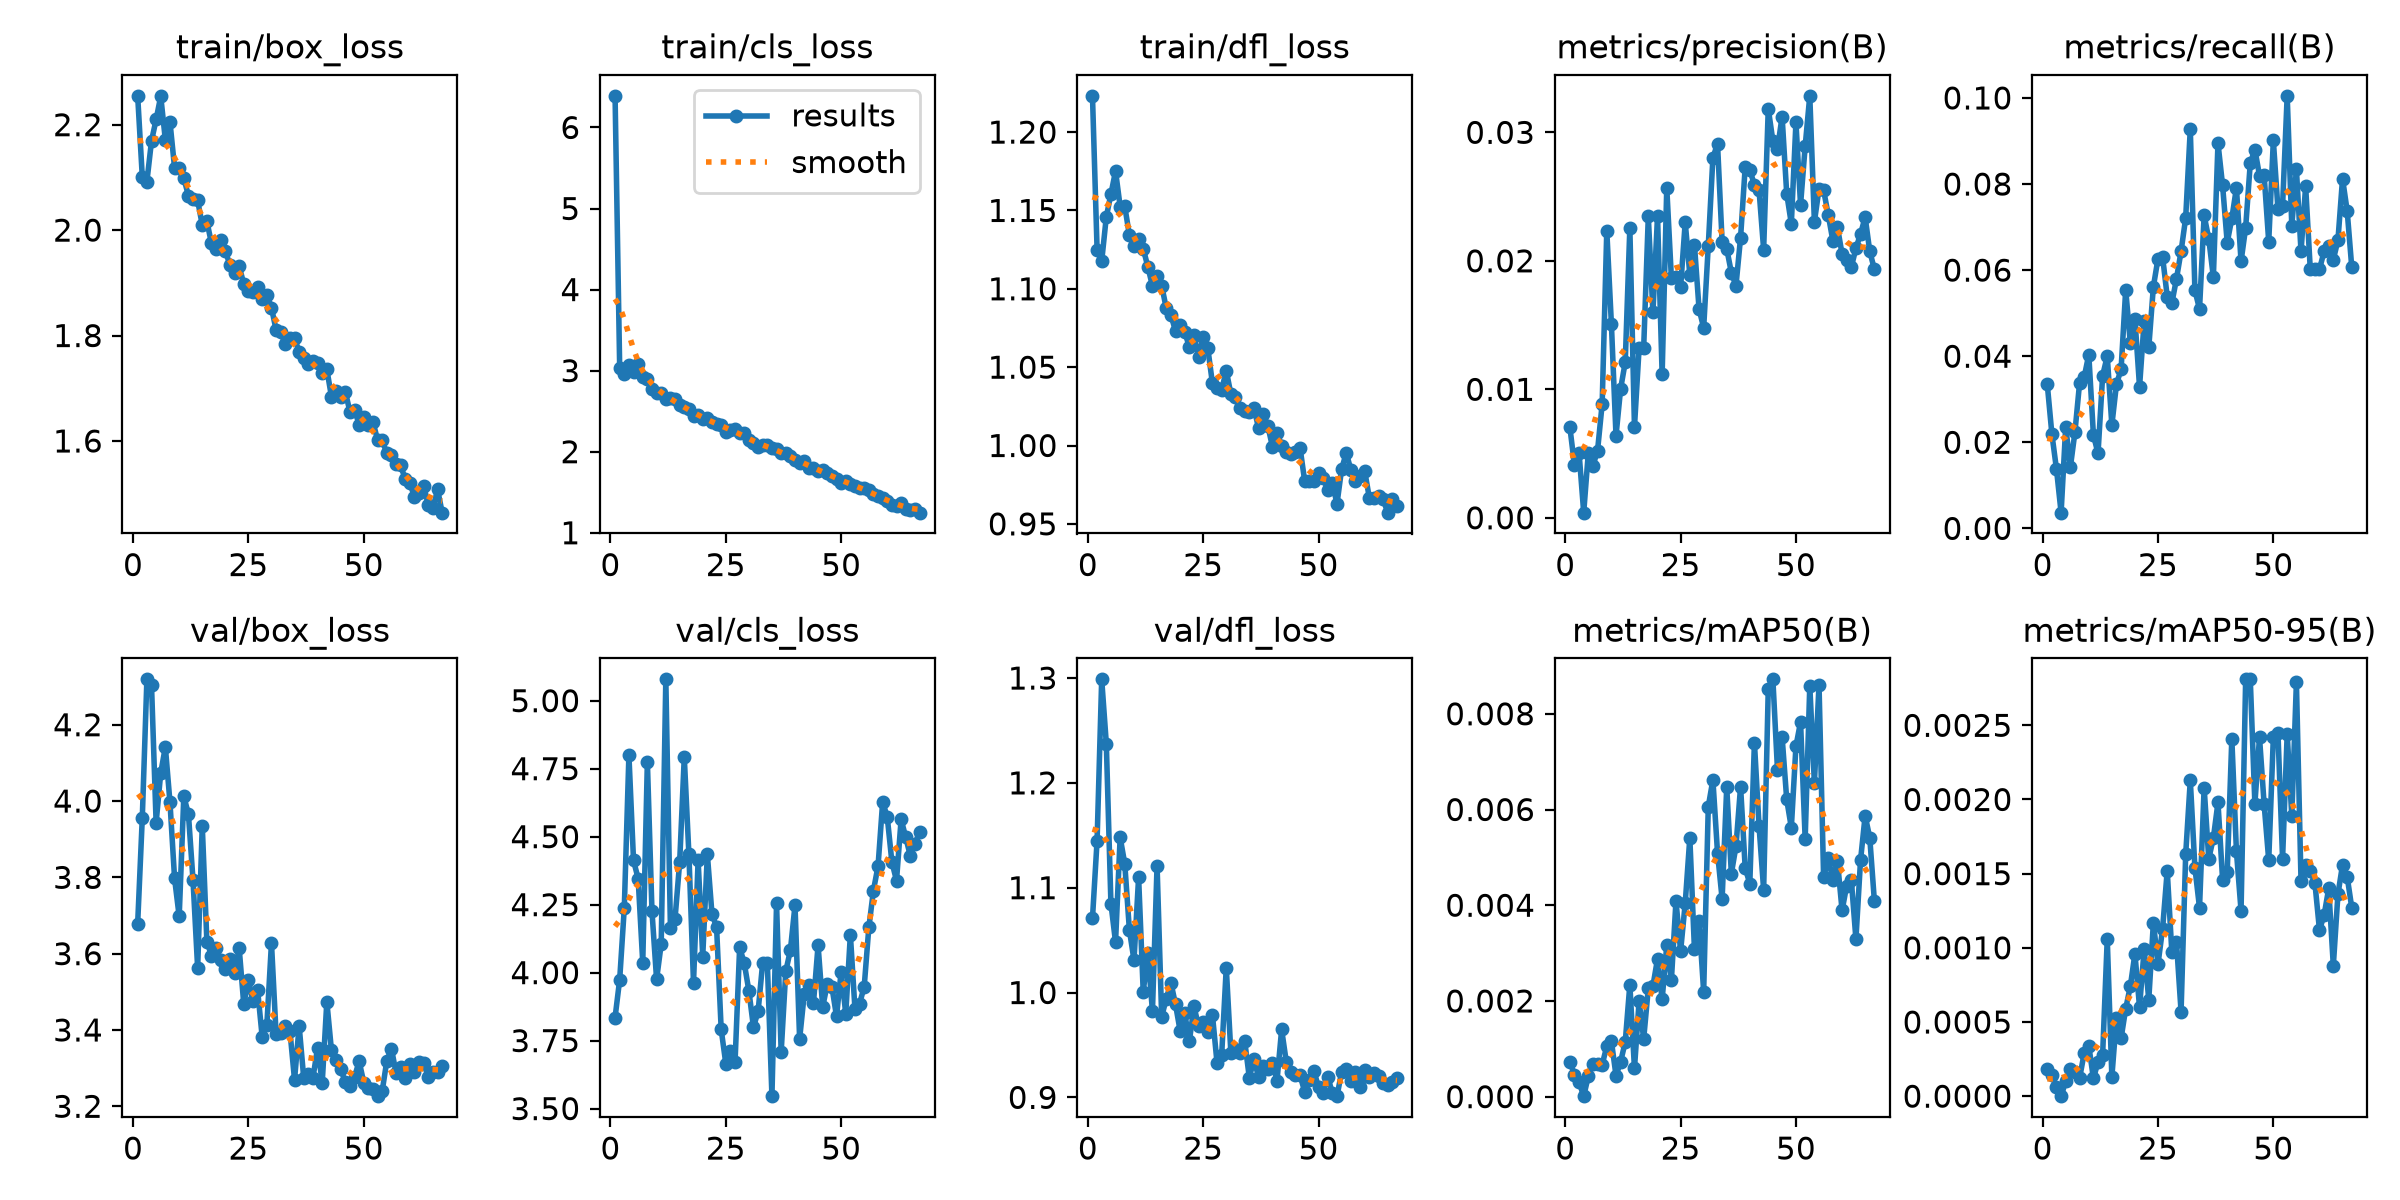

Data behind this chart, as committed beside it:
epoch, time, train/box_loss, train/cls_loss, train/dfl_loss, metrics/precision(B), metrics/recall(B), metrics/mAP50(B), metrics/mAP50-95(B), val/box_loss, val/cls_loss, val/dfl_loss, lr/pg0, lr/pg1, lr/pg2
1, 90.21, 2.255, 6.39, 1.223, 0.00705, 0.03347, 0.00073, 0.00018, 3.679, 3.835, 1.071, 0.002465, 0.002465, 0.07781
2, 163.5, 2.101, 3.037, 1.125, 0.0041, 0.02192, 0.00046, 0.00014, 3.955, 3.974, 1.145, 0.004873, 0.004873, 0.05542
3, 236.2, 2.092, 2.956, 1.118, 0.00501, 0.01372, 0.0003, 6e-05, 4.319, 4.238, 1.299, 0.007207, 0.007207, 0.03294
4, 308.6, 2.169, 3.064, 1.146, 0.0004, 0.00365, 1e-05, 0, 4.304, 4.8, 1.238, 0.009468, 0.009468, 0.0104
5, 381.3, 2.21, 2.987, 1.16, 0.00507, 0.02364, 0.00043, 0.0001, 3.943, 4.413, 1.085, 0.009394, 0.009394, 0.009549
6, 453.6, 2.254, 3.087, 1.175, 0.00404, 0.01418, 0.00068, 0.00018, 4.074, 4.346, 1.048, 0.009261, 0.009261, 0.009261
7, 525.8, 2.171, 2.921, 1.153, 0.00523, 0.02238, 0.00069, 0.00016, 4.142, 4.037, 1.148, 0.009113, 0.009113, 0.009113
8, 598, 2.205, 2.896, 1.153, 0.00886, 0.03374, 0.00067, 0.00012, 3.997, 4.776, 1.123, 0.008966, 0.008966, 0.008966
9, 670.1, 2.118, 2.776, 1.134, 0.02235, 0.03512, 0.00105, 0.00029, 3.797, 4.225, 1.06, 0.008818, 0.008818, 0.008818
10, 742.5, 2.118, 2.73, 1.127, 0.01509, 0.04038, 0.00116, 0.00034, 3.697, 3.975, 1.031, 0.00867, 0.00867, 0.00867
11, 815.1, 2.099, 2.73, 1.131, 0.00639, 0.02172, 0.00044, 0.00012, 4.012, 4.105, 1.11, 0.008522, 0.008522, 0.008522
12, 887.7, 2.065, 2.648, 1.126, 0.01004, 0.0174, 0.00073, 0.00023, 3.966, 5.079, 1.001, 0.008375, 0.008375, 0.008375
13, 960.1, 2.059, 2.661, 1.114, 0.01211, 0.03549, 0.00114, 0.00028, 3.792, 4.164, 1.037, 0.008227, 0.008227, 0.008227
14, 1032, 2.056, 2.646, 1.102, 0.02256, 0.04, 0.00234, 0.00106, 3.562, 4.199, 0.9821, 0.008079, 0.008079, 0.008079
15, 1105, 2.01, 2.571, 1.108, 0.00707, 0.02401, 0.00059, 0.00013, 3.935, 4.406, 1.121, 0.007931, 0.007931, 0.007931
16, 1177, 2.017, 2.555, 1.102, 0.01318, 0.0335, 0.00199, 0.00053, 3.631, 4.792, 0.9768, 0.007784, 0.007784, 0.007784
17, 1249, 1.975, 2.523, 1.087, 0.01325, 0.03697, 0.00121, 0.00039, 3.595, 4.436, 0.9942, 0.007636, 0.007636, 0.007636
18, 1321, 1.964, 2.445, 1.083, 0.02345, 0.05546, 0.00226, 0.00059, 3.614, 3.962, 1.009, 0.007488, 0.007488, 0.007488
19, 1394, 1.982, 2.454, 1.073, 0.01598, 0.0431, 0.00231, 0.00074, 3.584, 4.413, 0.9887, 0.00734, 0.00734, 0.00734
20, 1466, 1.96, 2.403, 1.077, 0.02348, 0.04866, 0.00288, 0.00096, 3.559, 4.059, 0.9635, 0.007193, 0.007193, 0.007193
21, 1538, 1.934, 2.411, 1.073, 0.01116, 0.03288, 0.00203, 0.0006, 3.587, 4.435, 0.9801, 0.007045, 0.007045, 0.007045
22, 1610, 1.919, 2.37, 1.063, 0.02569, 0.04814, 0.00316, 0.00099, 3.548, 4.217, 0.9535, 0.006897, 0.006897, 0.006897
23, 1682, 1.931, 2.345, 1.071, 0.01869, 0.04205, 0.00243, 0.00065, 3.614, 4.167, 0.9868, 0.006749, 0.006749, 0.006749
24, 1755, 1.898, 2.326, 1.056, 0.01874, 0.05615, 0.00409, 0.00117, 3.467, 3.791, 0.9677, 0.006601, 0.006601, 0.006601
25, 1827, 1.885, 2.248, 1.069, 0.01794, 0.06267, 0.00304, 0.00089, 3.531, 3.666, 0.9724, 0.006454, 0.006454, 0.006454
26, 1899, 1.883, 2.273, 1.062, 0.023, 0.06304, 0.00404, 0.00113, 3.475, 3.712, 0.9625, 0.006306, 0.006306, 0.006306
27, 1971, 1.893, 2.286, 1.04, 0.01892, 0.05384, 0.00541, 0.00152, 3.504, 3.67, 0.9788, 0.006158, 0.006158, 0.006158
28, 2044, 1.869, 2.232, 1.037, 0.02125, 0.05231, 0.00308, 0.00097, 3.38, 4.093, 0.9328, 0.00601, 0.00601, 0.00601
29, 2116, 1.878, 2.225, 1.036, 0.01625, 0.05795, 0.00367, 0.00104, 3.413, 4.035, 0.9402, 0.005863, 0.005863, 0.005863
30, 2188, 1.853, 2.142, 1.048, 0.01479, 0.06436, 0.00219, 0.00057, 3.628, 3.933, 1.024, 0.005715, 0.005715, 0.005715
31, 2260, 1.811, 2.11, 1.033, 0.02118, 0.07213, 0.00606, 0.00163, 3.39, 3.8, 0.9424, 0.005567, 0.005567, 0.005567
32, 2333, 1.807, 2.053, 1.031, 0.02801, 0.09279, 0.00662, 0.00213, 3.393, 3.858, 0.9464, 0.005419, 0.005419, 0.005419
33, 2405, 1.783, 2.078, 1.024, 0.02912, 0.0553, 0.0051, 0.00154, 3.41, 4.037, 0.9424, 0.005272, 0.005272, 0.005272
34, 2477, 1.794, 2.077, 1.022, 0.02149, 0.05095, 0.00413, 0.00127, 3.398, 4.037, 0.9538, 0.005124, 0.005124, 0.005124
35, 2549, 1.795, 2.042, 1.021, 0.02094, 0.07269, 0.00647, 0.00208, 3.269, 3.546, 0.9185, 0.004976, 0.004976, 0.004976
36, 2621, 1.769, 2.038, 1.024, 0.01908, 0.0673, 0.00466, 0.0016, 3.411, 4.254, 0.9369, 0.004828, 0.004828, 0.004828
37, 2693, 1.757, 1.988, 1.011, 0.01806, 0.05837, 0.00523, 0.00174, 3.273, 3.708, 0.9192, 0.004681, 0.004681, 0.004681
38, 2765, 1.746, 1.99, 1.02, 0.02181, 0.0895, 0.00648, 0.00198, 3.284, 4.005, 0.9303, 0.004533, 0.004533, 0.004533
39, 2837, 1.752, 1.949, 1.013, 0.02729, 0.07968, 0.00478, 0.00146, 3.275, 4.082, 0.927, 0.004385, 0.004385, 0.004385
40, 2909, 1.748, 1.901, 0.9993, 0.02708, 0.0664, 0.00445, 0.00151, 3.354, 4.248, 0.9331, 0.004237, 0.004237, 0.004237
41, 2981, 1.73, 1.857, 1.008, 0.0259, 0.072, 0.0074, 0.00241, 3.261, 3.756, 0.916, 0.00409, 0.00409, 0.00409
42, 3054, 1.736, 1.884, 1, 0.02551, 0.07912, 0.00566, 0.00165, 3.474, 3.921, 0.9648, 0.003942, 0.003942, 0.003942
43, 3126, 1.684, 1.805, 0.9957, 0.02088, 0.06203, 0.00432, 0.00125, 3.347, 3.953, 0.9342, 0.003794, 0.003794, 0.003794
44, 3198, 1.694, 1.803, 0.9946, 0.03184, 0.06987, 0.00852, 0.00281, 3.322, 3.888, 0.9242, 0.003646, 0.003646, 0.003646
45, 3270, 1.683, 1.763, 0.9957, 0.02933, 0.08485, 0.00872, 0.00281, 3.297, 4.101, 0.9216, 0.003499, 0.003499, 0.003499
46, 3342, 1.694, 1.768, 0.9984, 0.02871, 0.088, 0.00683, 0.00197, 3.264, 3.874, 0.9209, 0.003351, 0.003351, 0.003351
47, 3414, 1.656, 1.743, 0.9772, 0.03123, 0.08198, 0.00752, 0.00242, 3.254, 3.958, 0.9055, 0.003203, 0.003203, 0.003203
48, 3486, 1.659, 1.697, 0.9775, 0.02523, 0.08208, 0.00621, 0.00197, 3.276, 3.948, 0.9167, 0.003055, 0.003055, 0.003055
49, 3559, 1.631, 1.661, 0.9775, 0.02288, 0.06659, 0.00562, 0.00159, 3.318, 3.839, 0.9253, 0.002907, 0.002907, 0.002907
50, 3631, 1.646, 1.618, 0.9827, 0.03077, 0.09012, 0.00732, 0.00242, 3.262, 4.003, 0.9095, 0.00276, 0.00276, 0.00276
51, 3703, 1.631, 1.636, 0.9791, 0.02436, 0.0742, 0.00783, 0.00245, 3.247, 3.849, 0.9044, 0.002612, 0.002612, 0.002612
52, 3776, 1.636, 1.604, 0.9718, 0.02892, 0.07492, 0.00538, 0.0016, 3.246, 4.14, 0.9198, 0.002464, 0.002464, 0.002464
53, 3848, 1.602, 1.573, 0.976, 0.03284, 0.1005, 0.00859, 0.00244, 3.227, 3.865, 0.904, 0.002316, 0.002316, 0.002316
54, 3920, 1.601, 1.558, 0.9628, 0.02303, 0.07029, 0.00655, 0.00189, 3.24, 3.886, 0.9012, 0.002169, 0.002169, 0.002169
55, 3994, 1.577, 1.552, 0.9849, 0.02559, 0.08338, 0.00861, 0.00279, 3.319, 3.949, 0.9243, 0.002021, 0.002021, 0.002021
56, 4065, 1.573, 1.526, 0.9952, 0.02549, 0.06435, 0.00458, 0.00145, 3.351, 4.166, 0.9268, 0.001873, 0.001873, 0.001873
57, 4137, 1.557, 1.476, 0.9847, 0.02358, 0.0795, 0.00499, 0.00156, 3.288, 4.302, 0.9161, 0.001725, 0.001725, 0.001725
58, 4209, 1.554, 1.45, 0.9775, 0.02157, 0.06032, 0.00453, 0.00152, 3.304, 4.392, 0.9239, 0.001578, 0.001578, 0.001578
59, 4281, 1.527, 1.434, 0.9803, 0.02262, 0.06018, 0.00492, 0.00144, 3.273, 4.628, 0.9103, 0.00143, 0.00143, 0.00143
60, 4352, 1.52, 1.388, 0.9838, 0.02052, 0.06017, 0.00389, 0.00112, 3.312, 4.572, 0.926, 0.001282, 0.001282, 0.001282
... 7 more rows
